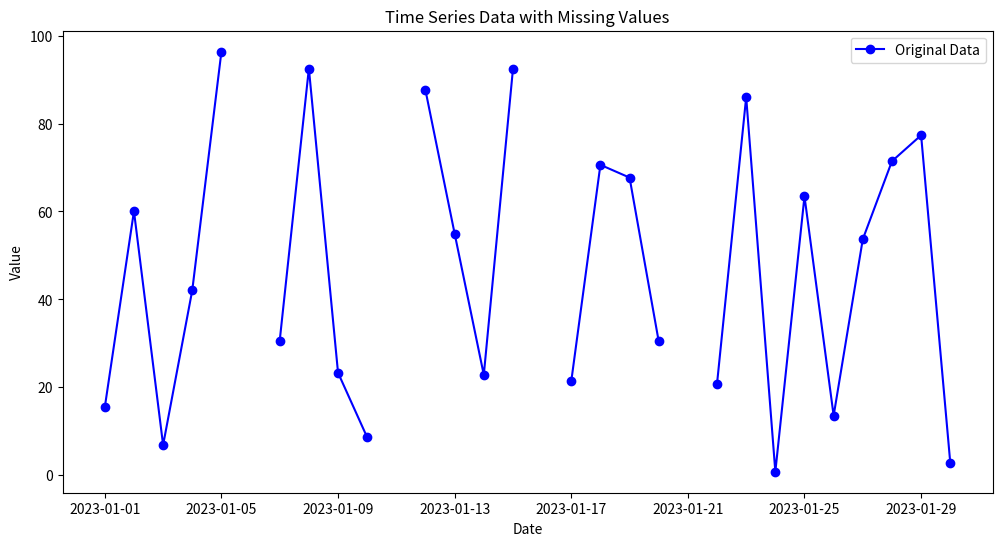

This chart was generated by the following Python code: (Note: this script raises an exception after producing the figure.)
import pandas as pd
import numpy as np
import matplotlib.pyplot as plt

# Step 1: Create a sample time series dataset
date_range = pd.date_range(start='2023-01-01', periods=30, freq='D')
data = np.random.rand(len(date_range)) * 100  # Random data
data[[5, 10, 15, 20]] = np.nan  # Introduce some missing values

df=pd.DataFrame(data,index=date_range,columns=['values'])
df

plt.figure(figsize=(12, 6))
plt.plot(df, marker='o', label='Original Data', color='blue')
plt.title('Time Series Data with Missing Values')
plt.xlabel('Date')
plt.ylabel('Value')
plt.legend()
plt.show()

#1 ForwardFill
f_df=df.copy()
f_df=df.fillna(method='ffill')
f_df=df.ffill()

#2 BackwardFilll
b_df=df.copy()
b_df=df.fillna(method='bfill')
b_df=df.bfill()

